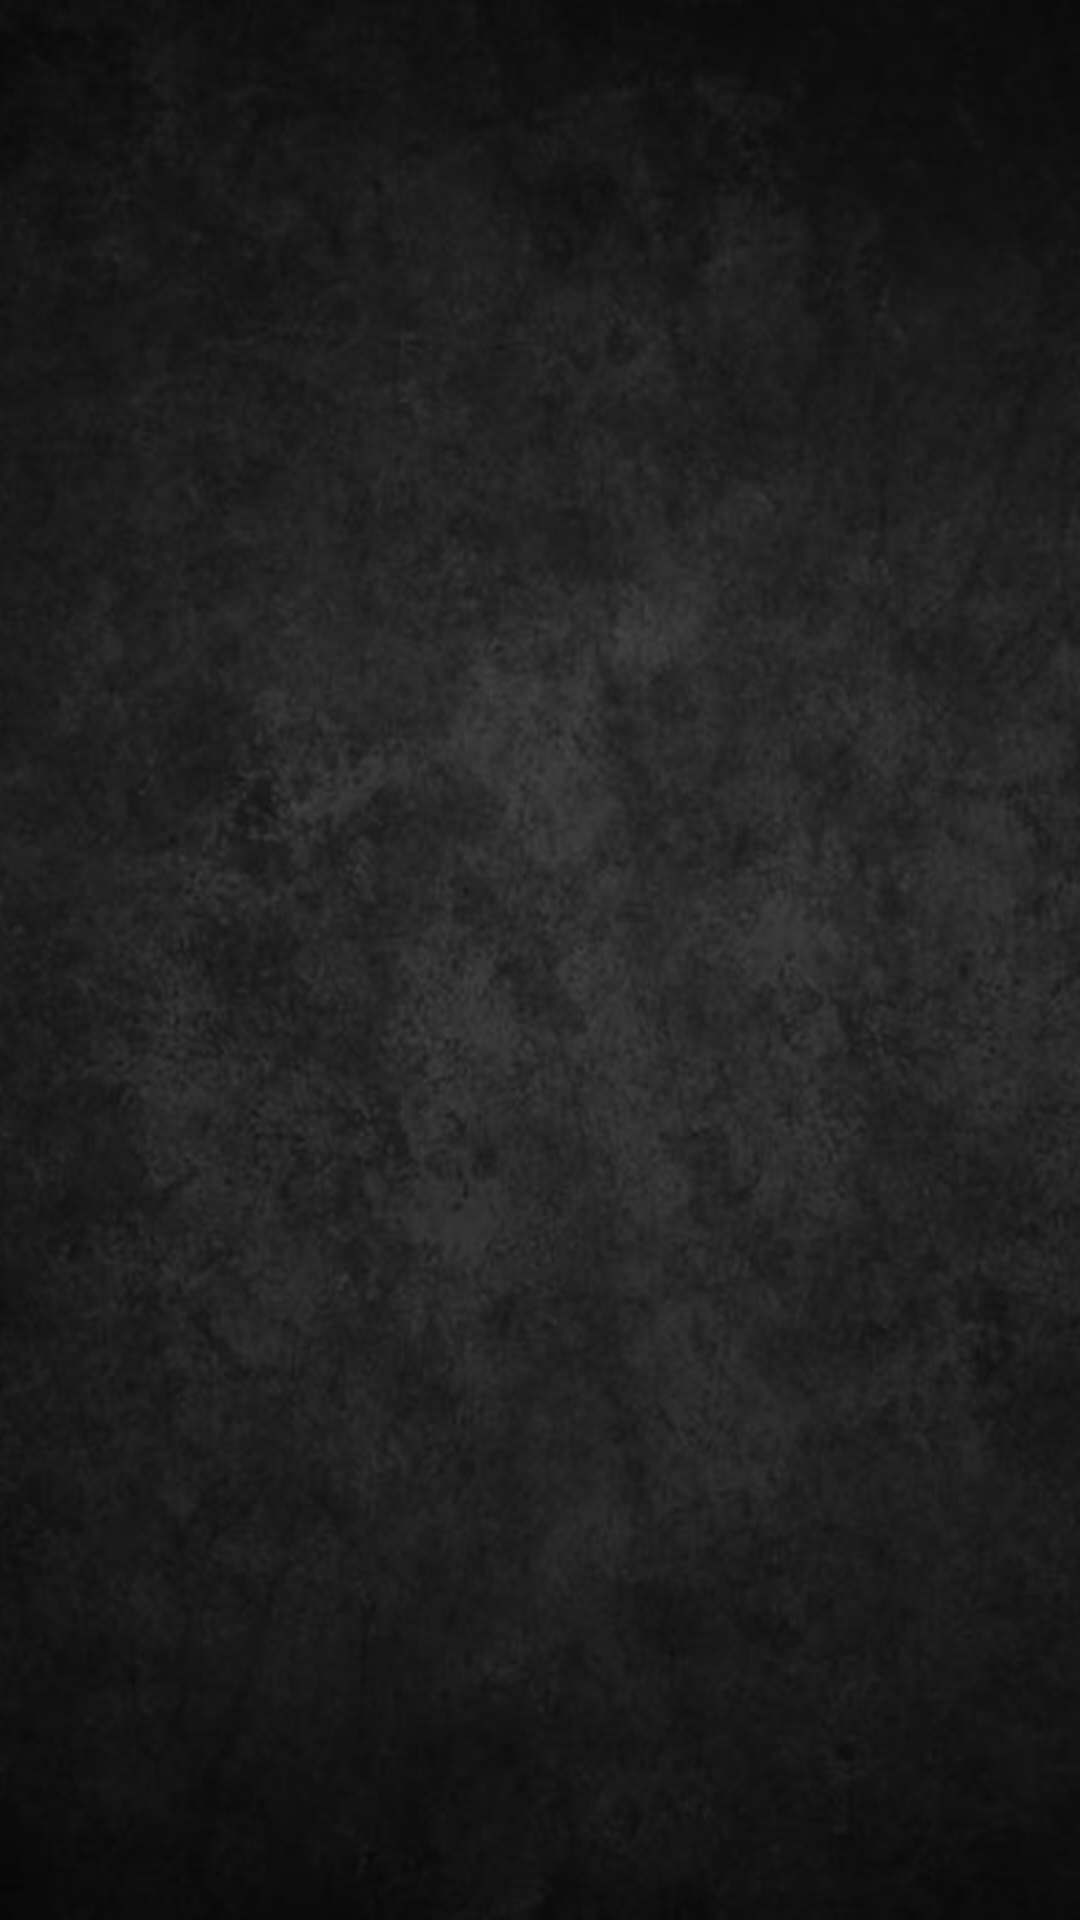

This screen was rendered from an Android layout file. Write that file and the resources it references.
<!-- AndroidManifest.xml: application theme android:Theme.Black.NoTitleBar.Fullscreen -->
<!-- res/layout/activity_gallery.xml -->
<?xml version="1.0" encoding="utf-8"?>
<RelativeLayout xmlns:android="http://schemas.android.com/apk/res/android"
                android:layout_width="match_parent"
                android:layout_height="match_parent"
                android:background="@drawable/bkg"
                android:focusableInTouchMode="false">
    <RelativeLayout
            android:layout_width="fill_parent"
            android:layout_height="wrap_content"
            android:layout_centerVertical="true"
            android:layout_centerHorizontal="true"
            android:id="@+id/relativeLayoutGeneral">

    </RelativeLayout>

</RelativeLayout>
<!-- resources referenced by this layout -->
<resources>
  <!-- drawable bkg: jpg bitmap (drawable-hdpi, 30434 bytes) -->
</resources>
